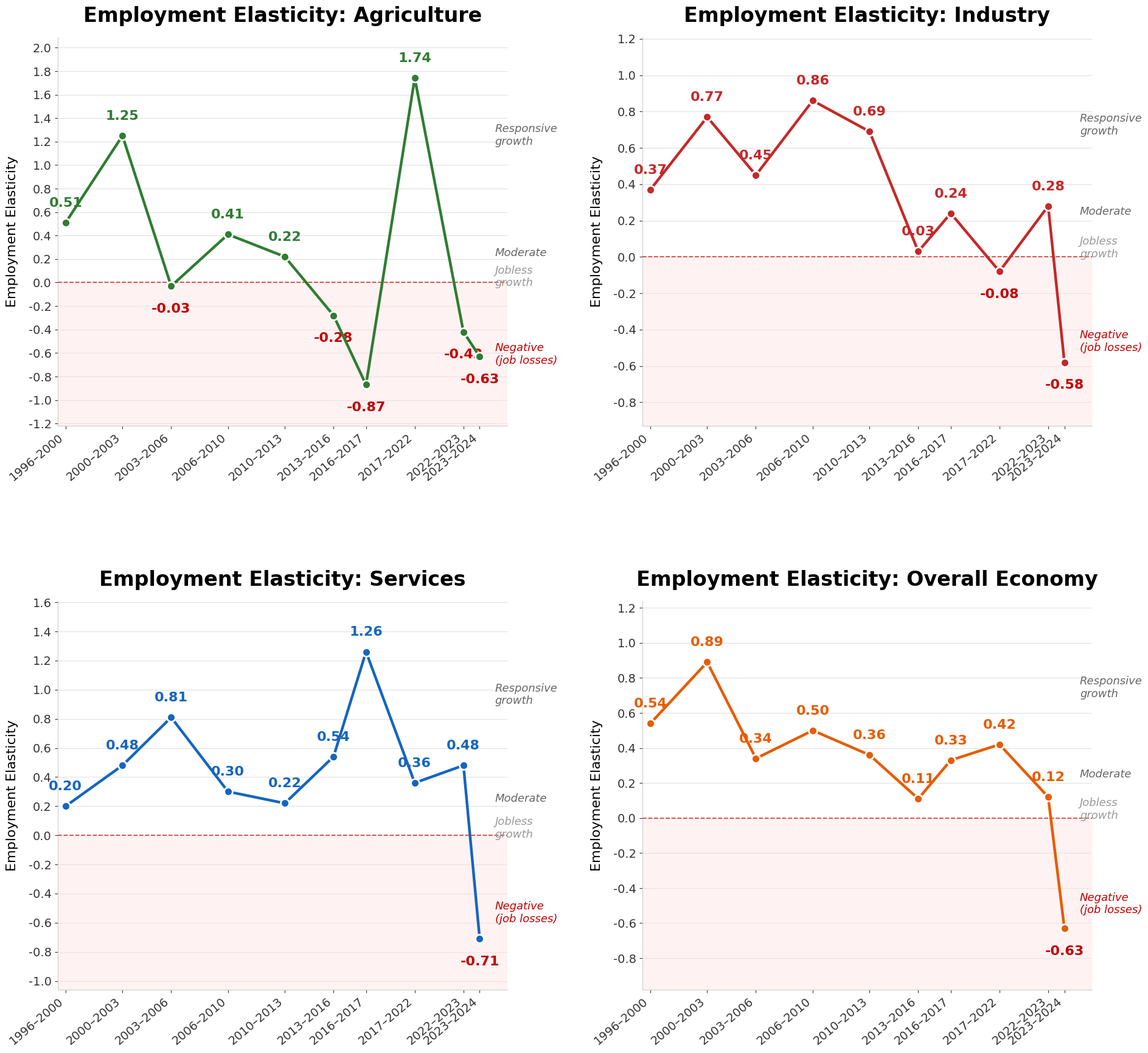

Generate this figure with matplotlib:
import matplotlib.pyplot as plt
import matplotlib.ticker as mticker
import matplotlib

matplotlib.rcParams['font.family'] = 'sans-serif'
matplotlib.rcParams['font.sans-serif'] = ['Carlito', 'Calibri', 'DejaVu Sans']

periods = [
    '1996–2000', '2000–2003', '2003–2006', '2006–2010', '2010–2013',
    '2013–2016', '2016–2017', '2017–2022', '2022–2023', '2023–2024'
]
midpoints = [1998, 2001.5, 2004.5, 2008, 2011.5, 2014.5, 2016.5, 2019.5, 2022.5, 2023.5]

agriculture = [0.51, 1.25, -0.03, 0.41, 0.22, -0.28, -0.87, 1.74, -0.42, -0.63]
industry    = [0.37, 0.77, 0.45, 0.86, 0.69, 0.03, 0.24, -0.08, 0.28, -0.58]
services    = [0.20, 0.48, 0.81, 0.30, 0.22, 0.54, 1.26, 0.36, 0.48, -0.71]
overall     = [0.54, 0.89, 0.34, 0.50, 0.36, 0.11, 0.33, 0.42, 0.12, -0.63]

datasets = [
    ('Agriculture', agriculture, '#2E7D32'),
    ('Industry', industry, '#C62828'),
    ('Services', services, '#1565C0'),
    ('Overall Economy', overall, '#e65c00'),
]

fig, axes = plt.subplots(2, 2, figsize=(20, 18))
axes = axes.flatten()

for idx, (title, data, color) in enumerate(datasets):
    ax = axes[idx]

    ax.plot(
        midpoints, data,
        color=color, linewidth=3.2,
        marker='o', markersize=10,
        markerfacecolor=color,
        markeredgecolor='white',
        markeredgewidth=2,
        zorder=5
    )

    ax.axhline(y=0, color='#C00000', linewidth=1.3, linestyle='--', alpha=0.7, zorder=3)

    y_min = min(min(data) - 0.35, -0.9)
    y_max = max(max(data) + 0.35, 1.1)

    ax.axhspan(y_min, 0, color='#FFE0E0', alpha=0.4, zorder=1)

    for x, y in zip(midpoints, data):
        offset = 16 if y >= 0 else -20
        label_color = '#C00000' if y < 0 else color
        ax.annotate(
            f'{y:.2f}',
            xy=(x, y),
            fontsize=16,
            fontweight='bold',
            color=label_color,
            ha='center',
            va='bottom' if y >= 0 else 'top',
            xytext=(0, offset),
            textcoords='offset points'
        )

    ax.text(2024.45, max(0.55, y_max * 0.6), 'Responsive\ngrowth',
            fontsize=13, color='#666666', va='center', style='italic')
    ax.text(2024.45, 0.25, 'Moderate',
            fontsize=13, color='#666666', va='center', style='italic')
    ax.text(2024.45, 0.05, 'Jobless\ngrowth',
            fontsize=13, color='#999999', va='center', style='italic')
    ax.text(2024.45, y_min * 0.5, 'Negative\n(job losses)',
            fontsize=13, color='#C00000', va='center', style='italic')

    ax.set_xticks(midpoints)
    ax.set_xticklabels(periods, fontsize=14, rotation=40, ha='right')
    ax.set_ylabel('Employment Elasticity', fontsize=16, labelpad=12)
    ax.set_ylim(y_min, y_max)
    ax.set_xlim(min(midpoints) - 0.5, 2025.2)

    ax.yaxis.set_major_locator(mticker.MultipleLocator(0.2))
    ax.tick_params(axis='y', labelsize=14)

    ax.set_title(f'Employment Elasticity: {title}', fontsize=24, fontweight='bold', pad=18)

    ax.grid(axis='y', color='#E0E0E0', linewidth=0.8, zorder=0)
    ax.set_axisbelow(True)

    ax.spines['top'].set_visible(False)
    ax.spines['right'].set_visible(False)
    ax.spines['left'].set_color('#CCCCCC')
    ax.spines['bottom'].set_color('#CCCCCC')

    ax.tick_params(colors='#333333')

plt.tight_layout()
plt.subplots_adjust(
    bottom=0.08,
    top=0.95,
    hspace=0.45,
    wspace=0.30,
    right=0.90
)

plt.savefig('sectoral_elasticity_4panel.png', dpi=400, bbox_inches='tight')
plt.show()
